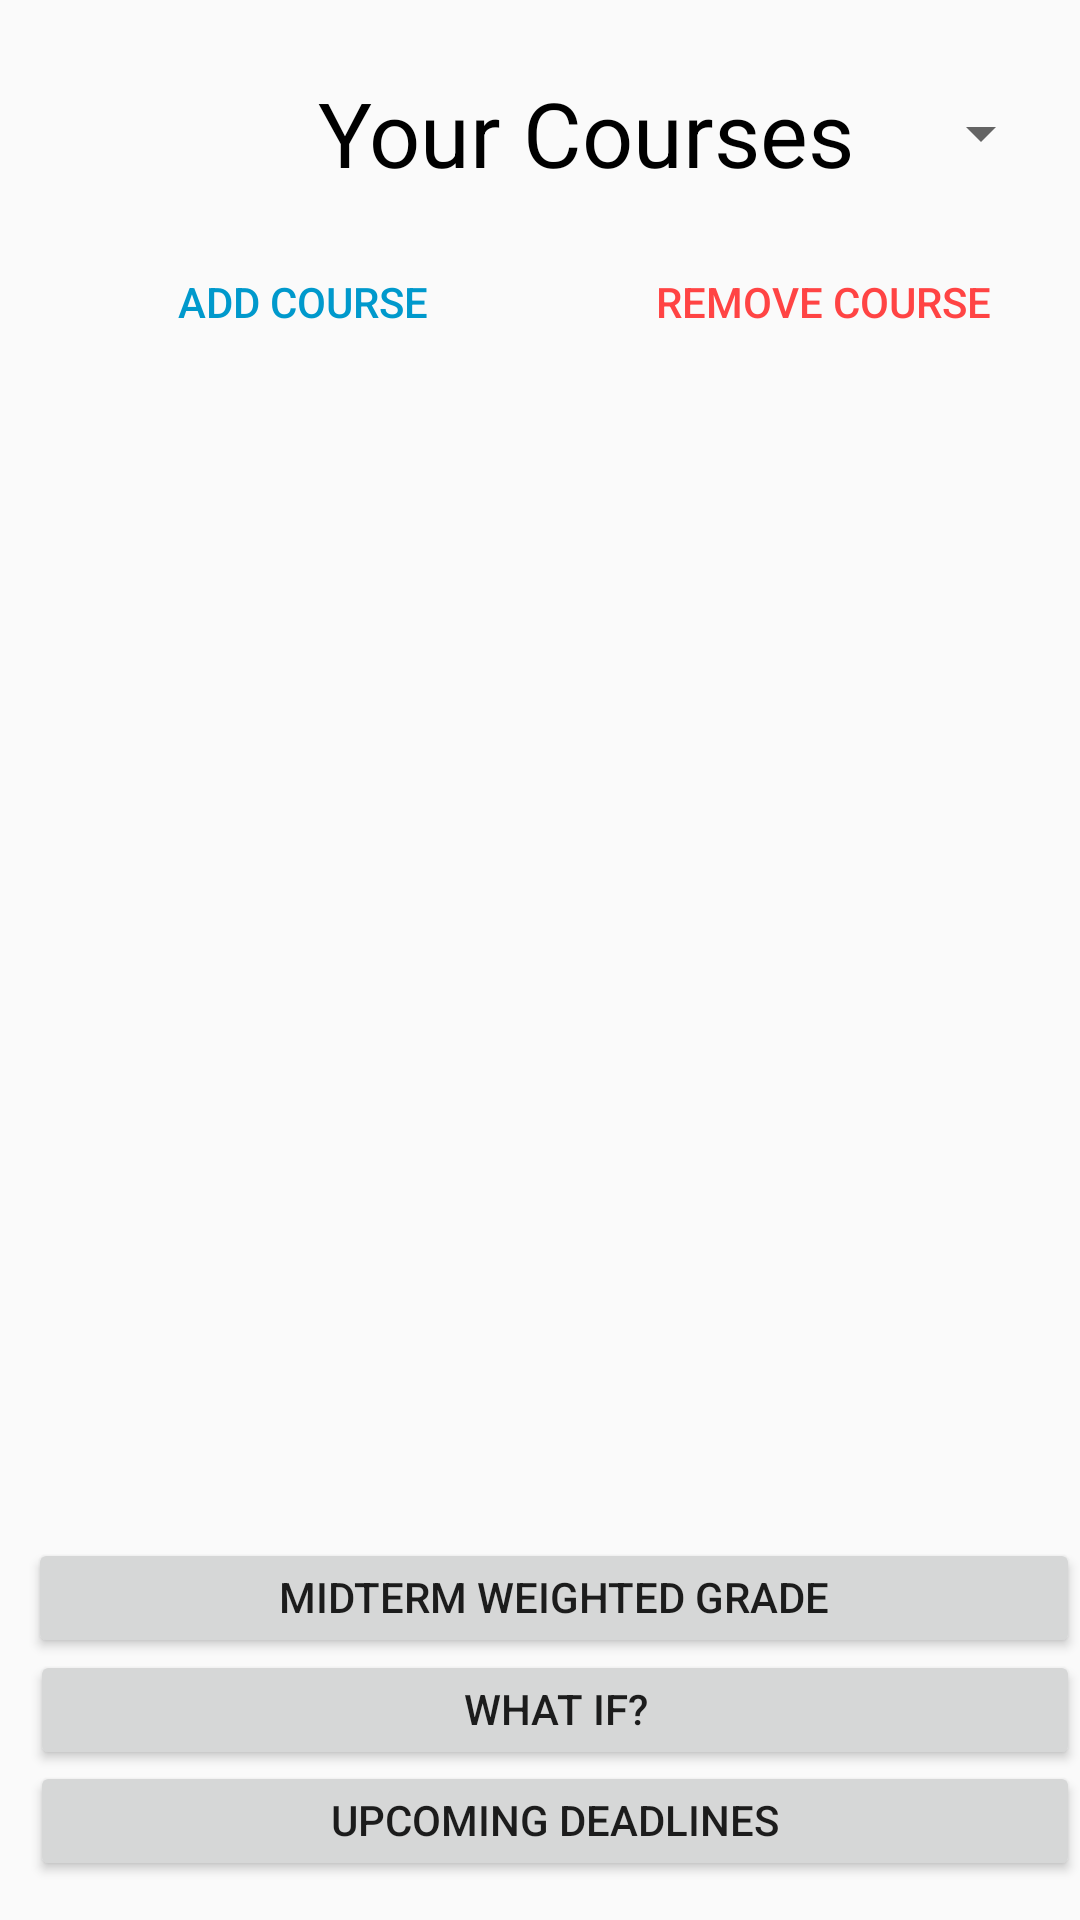

Android layout source for this screen:
<!-- AndroidManifest.xml: application theme AppTheme -->
<!-- res/layout/activity_app_interface.xml -->
<?xml version="1.0" encoding="utf-8"?>
<RelativeLayout xmlns:android="http://schemas.android.com/apk/res/android"
    xmlns:app="http://schemas.android.com/apk/res-auto"
    xmlns:tools="http://schemas.android.com/tools"
    android:layout_width="match_parent"
    android:layout_height="match_parent"
    tools:context=".AppInterface">


    <TextView
        android:id="@+id/text_view_name"
        android:layout_width="291dp"
        android:layout_height="wrap_content"
        android:layout_alignParentTop="true"
        android:layout_marginStart="50dp"
        android:layout_marginLeft="50dp"
        android:layout_marginTop="24dp"
        android:layout_marginEnd="16dp"
        android:layout_marginRight="16dp"
        android:layout_marginBottom="18dp"
        android:gravity="center_horizontal"
        android:text="Your Courses"
        android:textColor="@android:color/black"
        android:textSize="30sp" />
    <Spinner
        android:id="@+id/spinner_courses"
        android:layout_width="342dp"
        android:layout_height="41dp"
        android:layout_alignParentTop="true"
        android:layout_centerHorizontal="true"
        android:layout_marginTop="24dp" />

    <Button
        android:id="@+id/Remove"
        style="@style/Widget.AppCompat.Button.Borderless"
        android:layout_width="150dp"
        android:layout_height="wrap_content"
        android:layout_alignTop="@+id/Add"
        android:layout_marginStart="25dp"
        android:layout_marginLeft="25dp"
        android:layout_marginTop="0dp"
        android:gravity="center_horizontal"
        android:layout_toEndOf="@+id/Add"
        android:layout_toRightOf="@+id/Add"
        android:text="REMOVE COURSE"
        android:textColor="@android:color/holo_red_light" />

    <Button
        android:id="@+id/Add"
        style="@style/Widget.AppCompat.Button.Borderless"
        android:layout_width="150dp"
        android:layout_height="wrap_content"
        android:layout_alignStart="@+id/text_view_name"
        android:layout_alignLeft="@+id/text_view_name"
        android:layout_alignParentTop="true"
        android:layout_marginStart="-26dp"
        android:layout_marginLeft="-26dp"
        android:gravity="center_horizontal"
        android:layout_marginTop="81dp"
        android:text=" ADD COURSE"
        android:textColor="@android:color/holo_blue_dark" />

    <Button
        android:id="@+id/whatifcalculator"
        android:layout_width="365dp"
        android:layout_height="40dp"
        android:layout_alignStart="@+id/Upcoming"
        android:layout_alignLeft="@+id/Upcoming"
        android:layout_alignParentBottom="true"
        android:layout_marginStart="0dp"
        android:layout_marginLeft="0dp"
        android:layout_marginBottom="50dp"
        android:gravity="center_horizontal"
        android:text="What If?" />

    <Button
        android:id="@+id/Upcoming"
        android:layout_width="365dp"
        android:layout_height="40dp"
        android:layout_alignParentStart="true"
        android:layout_alignParentLeft="true"
        android:layout_alignParentBottom="true"
        android:layout_marginStart="10dp"
        android:layout_marginLeft="10dp"
        android:layout_marginBottom="13dp"
        android:gravity="center_horizontal"
        android:text="Upcoming Deadlines" />

    <Button
        android:id="@+id/Midtermeval"
        android:layout_width="365dp"
        android:layout_height="40dp"
        android:layout_above="@+id/whatifcalculator"
        android:layout_alignStart="@+id/whatifcalculator"
        android:layout_alignLeft="@+id/whatifcalculator"
        android:layout_marginStart="-1dp"
        android:layout_marginLeft="-1dp"
        android:layout_marginBottom="-3dp"
        android:gravity="center_horizontal"
        android:text="Midterm Weighted Grade" />

</RelativeLayout>
<!-- resources referenced by this layout -->
<resources>
  <style name="AppTheme" parent="Theme.AppCompat.Light.DarkActionBar">
          
          <item name="colorPrimary">@color/colorPrimary</item>
          <item name="colorPrimaryDark">@color/colorPrimaryDark</item>
          <item name="colorAccent">@color/colorAccent</item>
      </style>
  <!-- not gathered from this repository: default colours our renderer supplied (Android Studio template values) -->
  <color name="colorPrimary">#FF6200EE</color>
  <color name="colorPrimaryDark">#FF3700B3</color>
  <color name="colorAccent">#FF03DAC5</color>
</resources>
